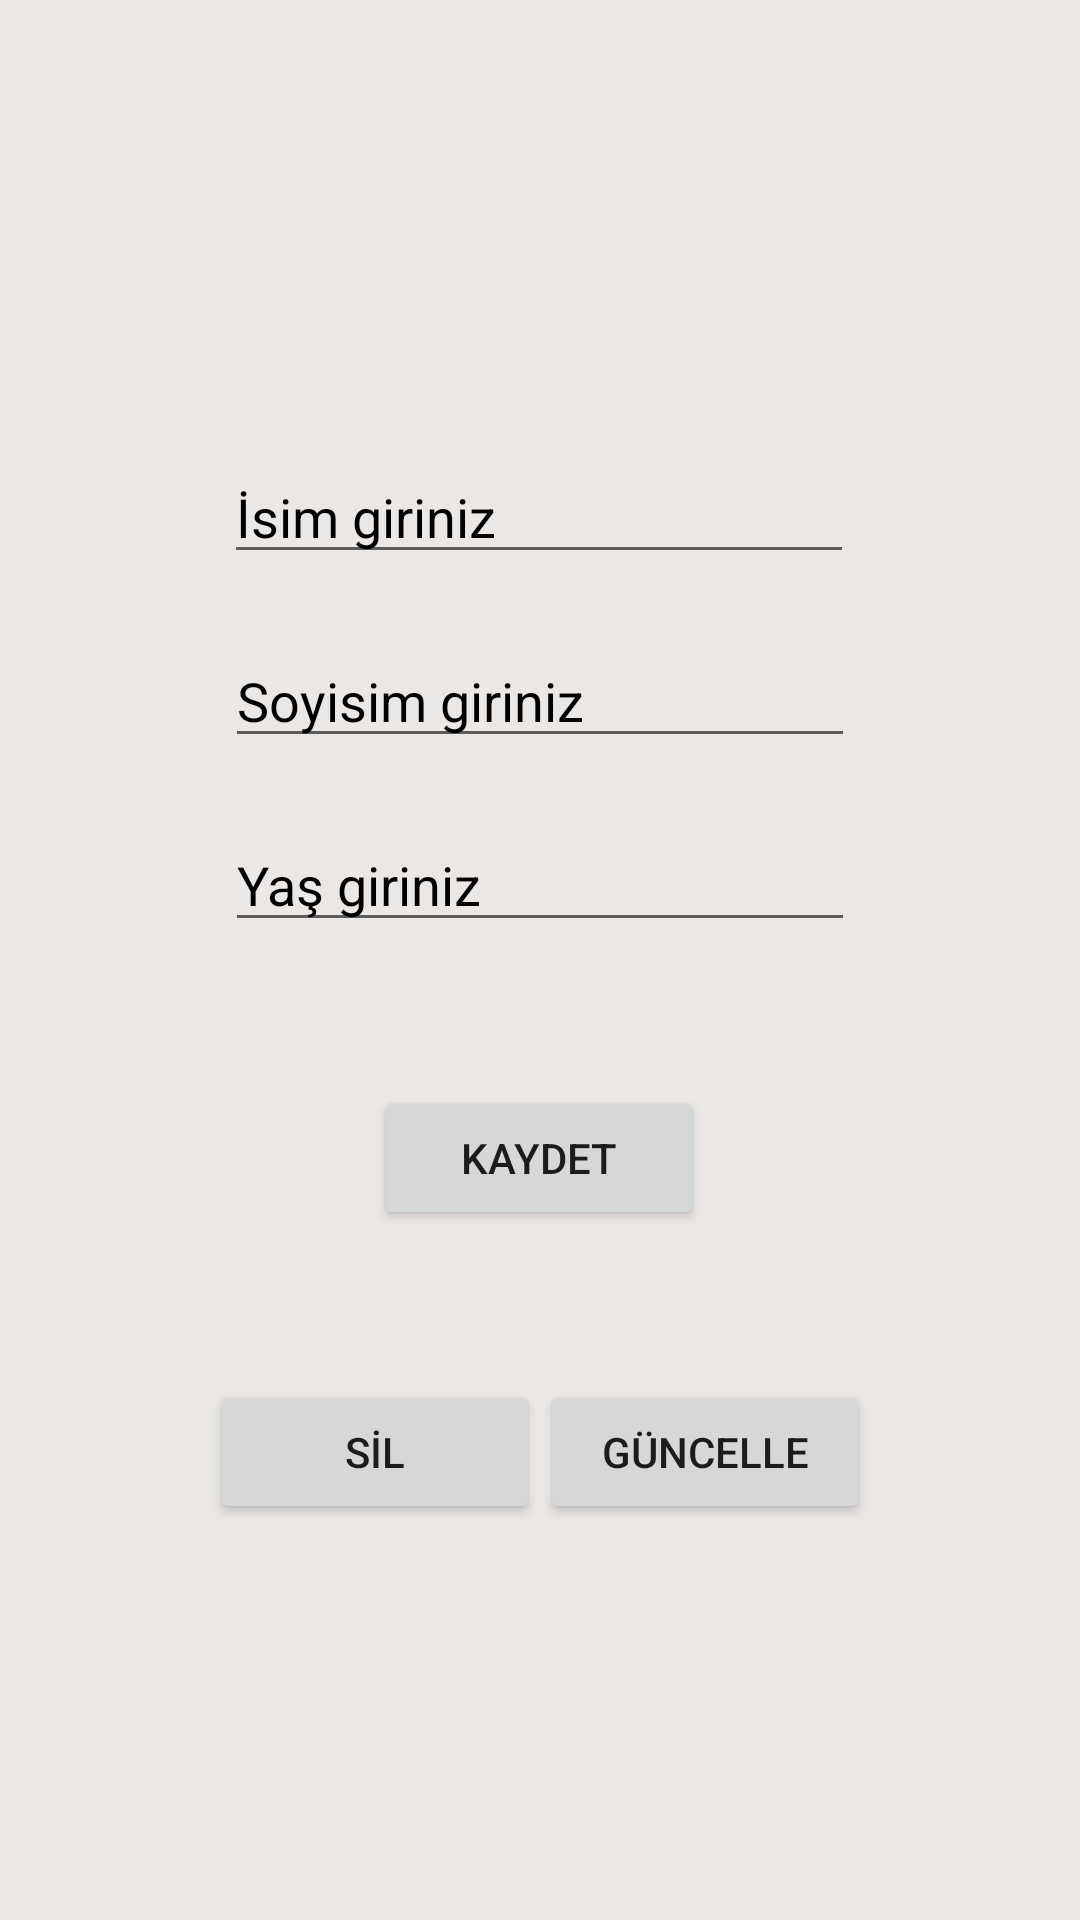

Reconstruct the res/layout file that produces this screen, plus the resources it refers to.
<!-- AndroidManifest.xml: application theme Theme.ButtonProje -->
<!-- res/layout/activity_main.xml -->
<?xml version="1.0" encoding="utf-8"?>
<androidx.constraintlayout.widget.ConstraintLayout xmlns:android="http://schemas.android.com/apk/res/android"
    xmlns:app="http://schemas.android.com/apk/res-auto"
    xmlns:tools="http://schemas.android.com/tools"
    android:layout_width="match_parent"
    android:layout_height="match_parent"
    android:background="#EAE7E5"
    tools:context=".MainActivity">

    <Button
        android:id="@+id/silsayfabtn"
        android:layout_width="110dp"
        android:layout_height="wrap_content"
        android:layout_marginStart="70dp"
        android:layout_marginTop="50dp"
        android:text="SİL"
        app:layout_constraintStart_toStartOf="parent"
        app:layout_constraintTop_toBottomOf="@+id/kaydetbtn" />

    <EditText
        android:id="@+id/adtxt"
        android:layout_width="wrap_content"
        android:layout_height="wrap_content"
        android:layout_marginTop="150dp"
        android:ems="10"
        android:hint="İsim giriniz"
        android:inputType="text"
        android:textColorHint="#000000"
        app:layout_constraintEnd_toEndOf="parent"
        app:layout_constraintHorizontal_bias="0.497"
        app:layout_constraintStart_toStartOf="parent"
        app:layout_constraintTop_toTopOf="parent" />

    <EditText
        android:id="@+id/soyadtxt"
        android:layout_width="wrap_content"
        android:layout_height="wrap_content"
        android:layout_marginTop="20dp"
        android:ems="10"
        android:hint="Soyisim giriniz"
        android:inputType="text"
        android:textColorHint="#000000"
        app:layout_constraintEnd_toEndOf="parent"
        app:layout_constraintStart_toStartOf="parent"
        app:layout_constraintTop_toBottomOf="@+id/adtxt" />

    <EditText
        android:id="@+id/yastxt"
        android:layout_width="wrap_content"
        android:layout_height="wrap_content"
        android:layout_marginTop="20dp"
        android:ems="10"
        android:hint="Yaş giriniz"
        android:inputType="text"
        android:textColorHint="#000000"
        app:layout_constraintEnd_toEndOf="parent"
        app:layout_constraintStart_toStartOf="parent"
        app:layout_constraintTop_toBottomOf="@+id/soyadtxt" />

    <Button
        android:id="@+id/kaydetbtn"
        android:layout_width="110dp"
        android:layout_height="wrap_content"
        android:layout_marginTop="48dp"
        android:text="Kaydet"
        app:layout_constraintEnd_toEndOf="parent"
        app:layout_constraintHorizontal_bias="0.498"
        app:layout_constraintStart_toStartOf="parent"
        app:layout_constraintTop_toBottomOf="@+id/yastxt" />

    <Button
        android:id="@+id/guncellesayfabtn"
        android:layout_width="110dp"
        android:layout_height="wrap_content"
        android:layout_marginTop="50dp"
        android:layout_marginEnd="70dp"
        android:text="GÜNCELLE"
        app:layout_constraintEnd_toEndOf="parent"
        app:layout_constraintTop_toBottomOf="@+id/kaydetbtn" />

</androidx.constraintlayout.widget.ConstraintLayout>
<!-- resources referenced by this layout -->
<resources>
  <style name="Theme.ButtonProje" parent="Base.Theme.ButtonProje" />
  <style name="Base.Theme.ButtonProje" parent="Theme.AppCompat.DayNight.NoActionBar">
          
          
      </style>
</resources>
